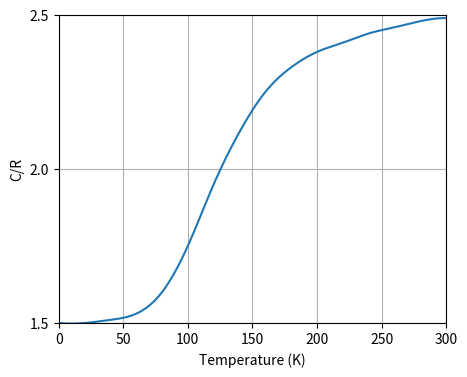

Source code (Python):
import numpy as np
import matplotlib.pyplot as plt
from scipy.interpolate import CubicSpline

# サンプリング点
temp_points = np.array([0, 20, 40, 60, 80, 100, 120, 140, 160, 180, 200, 220, 240, 260, 280, 300])
CpR_points = np.array([1.50, 1.50, 1.51, 1.53, 1.60, 1.75, 1.95, 2.12, 2.25, 2.33, 2.38, 2.41, 2.44, 2.46, 2.48, 2.49])

# 三次スプライン補間
cs = CubicSpline(temp_points, CpR_points)

# 描画用温度範囲
temperatures = np.linspace(0, 300, 300)
CpR_smooth = cs(temperatures)

# プロット
plt.figure(figsize=(5, 4))
plt.plot(temperatures, CpR_smooth)
#plt.scatter(temp_points, CpR_points, color='red', label="Sampled Points") # サンプリング点もプロット
plt.xlabel("Temperature (K)")
plt.ylabel("C/R")
#plt.title("Reconstructed Specific Heat Curve")
plt.xlim(0, 300)
plt.ylim(1.5, 2.5)
plt.yticks([1.5, 2.0, 2.5])
plt.grid(True)
#plt.legend()

# EPSファイルとして保存
#plt.savefig('specific_heat.eps', format='eps', dpi=300, bbox_inches='tight')

plt.show()

